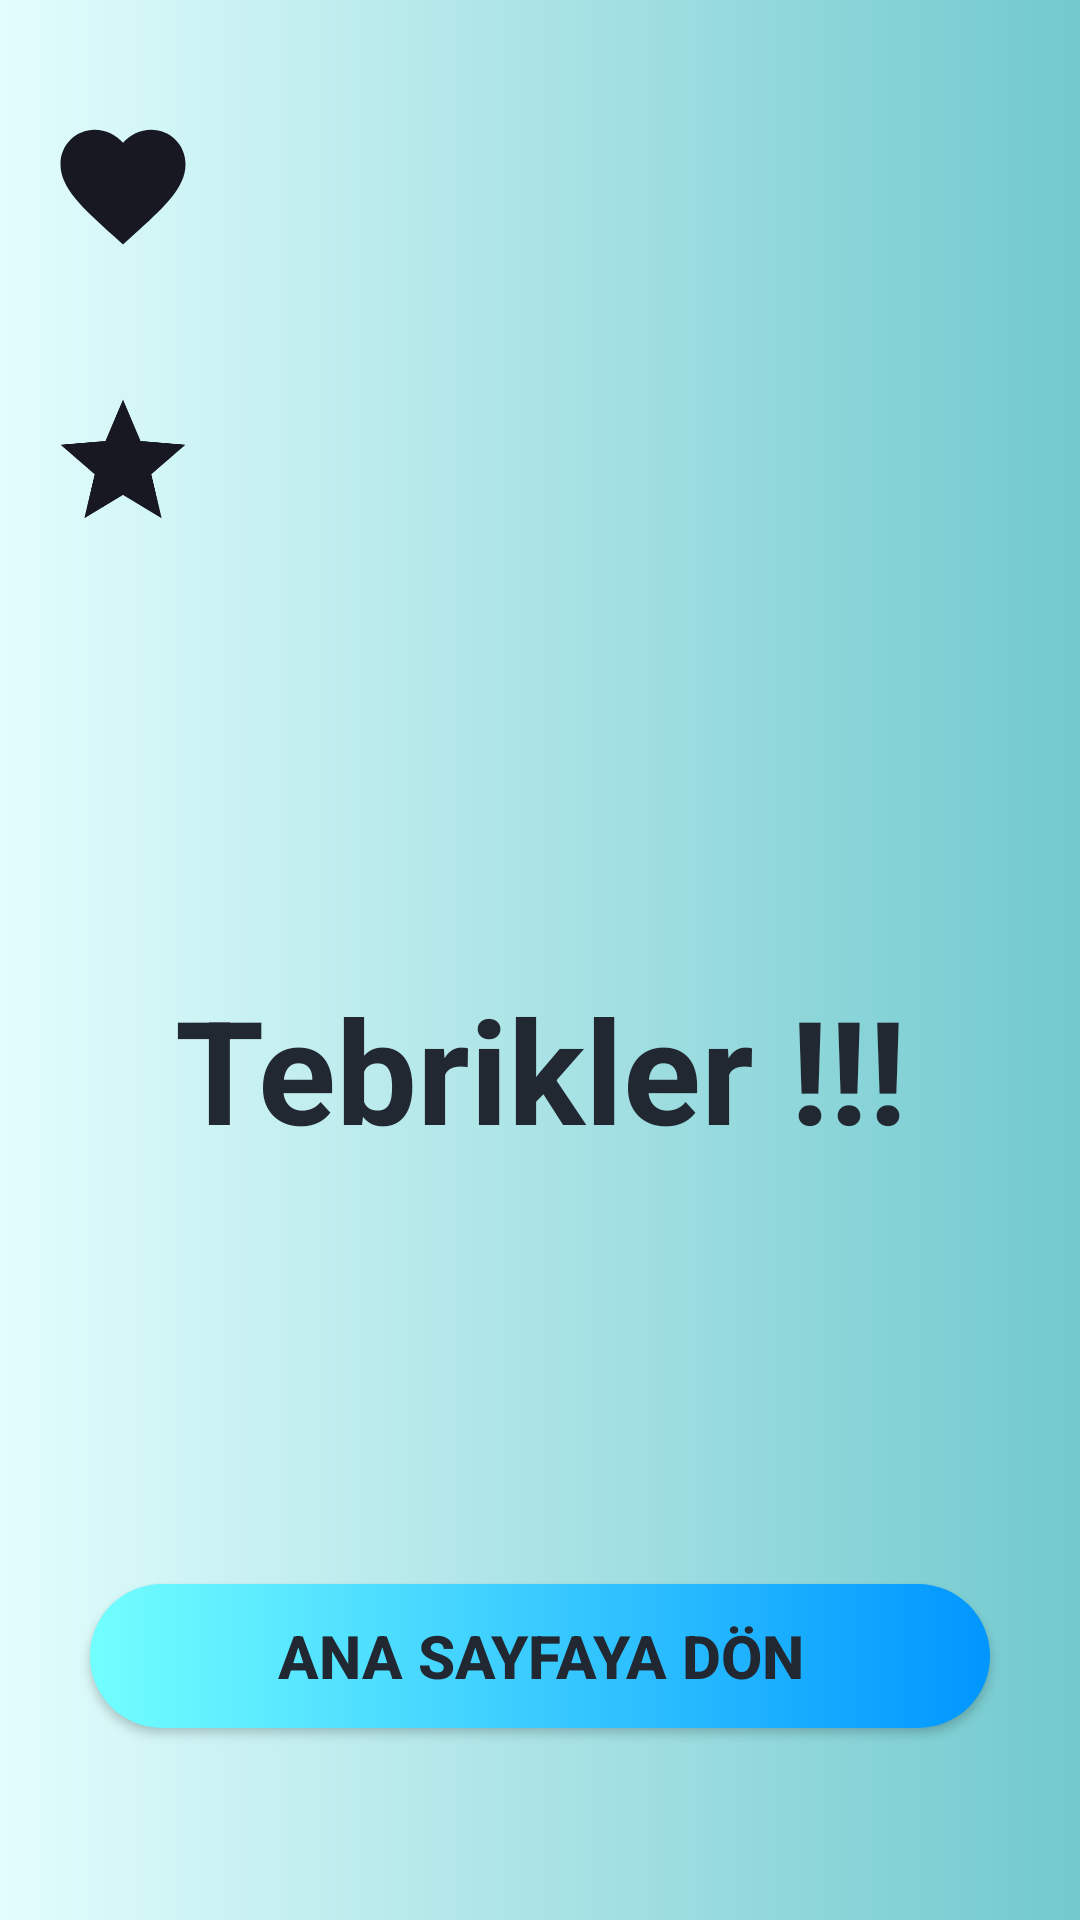

Here is an Android app screen rendered from its layout file. Give the layout XML and the strings, colors and styles it references.
<!-- AndroidManifest.xml: application theme Theme.KelimeBilmeOyunu -->
<!-- res/layout/activity_bitis1.xml -->
<?xml version="1.0" encoding="utf-8"?>
<androidx.constraintlayout.widget.ConstraintLayout xmlns:android="http://schemas.android.com/apk/res/android"
    xmlns:app="http://schemas.android.com/apk/res-auto"
    xmlns:tools="http://schemas.android.com/tools"
    android:background="@drawable/bgshape"
    android:layout_width="match_parent"
    android:layout_height="match_parent"
    tools:context=".Bitis1">

    <TextView
        android:id="@+id/tvC"
        android:layout_width="300dp"
        android:layout_height="60dp"
        android:layout_marginStart="24dp"
        android:layout_marginTop="32dp"
        android:layout_marginEnd="16dp"
        android:gravity="center"
        android:textAlignment="viewStart"
        android:textColor="@color/textColor"
        android:textSize="29sp"
        android:textStyle="bold"
        app:layout_constraintEnd_toEndOf="parent"
        app:layout_constraintStart_toEndOf="@+id/ivC"
        app:layout_constraintTop_toTopOf="parent" />

    <ImageView
        android:id="@+id/ivC"
        android:layout_width="50dp"
        android:layout_height="60dp"
        android:layout_marginStart="16dp"
        android:layout_marginTop="32dp"
        app:layout_constraintStart_toStartOf="parent"
        app:layout_constraintTop_toTopOf="parent"
        app:srcCompat="@drawable/baseline_favorite_24" />

    <ImageView
        android:id="@+id/ivP"
        android:layout_width="50dp"
        android:layout_height="60dp"
        android:layout_marginStart="16dp"
        android:layout_marginTop="32dp"
        app:layout_constraintStart_toStartOf="parent"
        app:layout_constraintTop_toBottomOf="@+id/ivC"
        app:srcCompat="@drawable/baseline_grade_24" />

    <TextView
        android:id="@+id/tvP"
        android:layout_width="300dp"
        android:layout_height="60dp"
        android:layout_marginStart="24dp"
        android:layout_marginTop="32dp"
        android:layout_marginEnd="16dp"
        android:gravity="center"
        android:textAlignment="viewStart"
        android:textColor="@color/textColor"
        android:textSize="29sp"
        android:textStyle="bold"
        app:layout_constraintEnd_toEndOf="parent"
        app:layout_constraintStart_toEndOf="@+id/ivP"
        app:layout_constraintTop_toBottomOf="@+id/tvC" />

    <TextView
        android:id="@+id/tvT"
        android:layout_width="match_parent"
        android:layout_height="wrap_content"
        android:layout_marginStart="32dp"
        android:layout_marginEnd="32dp"
        android:gravity="center"
        android:text="Tebrikler !!!"
        android:textColor="@color/textColor"
        android:textSize="48sp"
        android:textStyle="bold"
        app:layout_constraintBottom_toTopOf="@+id/bAS"
        app:layout_constraintEnd_toEndOf="parent"
        app:layout_constraintHorizontal_bias="0.5"
        app:layout_constraintStart_toStartOf="parent"
        app:layout_constraintTop_toBottomOf="@+id/ivP"
        app:layout_constraintVertical_bias="0.5" />

    <Button
        android:id="@+id/bAS"
        android:layout_width="300dp"
        android:layout_height="wrap_content"
        android:layout_marginStart="32dp"
        android:layout_marginEnd="32dp"
        android:layout_marginBottom="64dp"
        android:background="@drawable/buttonshape"
        android:gravity="center"
        android:text="Ana Sayfaya Dön"
        android:textColor="@color/textColor"
        android:textSize="20sp"
        android:textStyle="bold"
        app:layout_constraintBottom_toBottomOf="parent"
        app:layout_constraintEnd_toEndOf="parent"
        app:layout_constraintStart_toStartOf="parent" />
</androidx.constraintlayout.widget.ConstraintLayout>
<!-- resources referenced by this layout -->
<resources>
  <color name="textColor">#222831</color>
  <!-- drawable baseline_favorite_24 (drawable) -->
  <vector android:height="24dp" android:tint="#181823"
      android:viewportHeight="24" android:viewportWidth="24"
      android:width="24dp" xmlns:android="http://schemas.android.com/apk/res/android">
      <path android:fillColor="@android:color/white" android:pathData="M12,21.35l-1.45,-1.32C5.4,15.36 2,12.28 2,8.5 2,5.42 4.42,3 7.5,3c1.74,0 3.41,0.81 4.5,2.09C13.09,3.81 14.76,3 16.5,3 19.58,3 22,5.42 22,8.5c0,3.78 -3.4,6.86 -8.55,11.54L12,21.35z"/>
  </vector>
  <!-- drawable baseline_grade_24 (drawable) -->
  <vector android:height="24dp" android:tint="#181823"
      android:viewportHeight="24" android:viewportWidth="24"
      android:width="24dp" xmlns:android="http://schemas.android.com/apk/res/android">
      <path android:fillColor="@android:color/white" android:pathData="M12,17.27L18.18,21l-1.64,-7.03L22,9.24l-7.19,-0.61L12,2 9.19,8.63 2,9.24l5.46,4.73L5.82,21z"/>
  </vector>
  <!-- drawable bgshape (drawable) -->
  <?xml version="1.0" encoding="utf-8"?>
  <shape xmlns:android="http://schemas.android.com/apk/res/android" android:shape="rectangle">
      <gradient android:startColor="@color/color4" android:endColor="@color/color1" />
  </shape>
  <!-- drawable buttonshape (drawable) -->
  <?xml version="1.0" encoding="utf-8"?>
  <shape xmlns:android="http://schemas.android.com/apk/res/android" android:shape="rectangle">
      <corners android:radius="50dp" />
      <gradient android:startColor="@color/buttonColor1" android:endColor="@color/buttonColor2"/>
  </shape>
  <style name="Theme.KelimeBilmeOyunu" parent="Theme.AppCompat.DayNight.DarkActionBar">
          
          <item name="colorPrimary">@color/textColor</item>
          <item name="colorPrimaryVariant">@color/textColor</item>
          <item name="colorOnPrimary">@color/white</item>
          
          <item name="colorSecondary">@color/teal_200</item>
          <item name="colorSecondaryVariant">@color/teal_700</item>
          <item name="colorOnSecondary">@color/black</item>
          
          <item name="android:statusBarColor">?attr/colorPrimaryVariant</item>
          
      </style>
  <color name="color4">#E3FDFD</color>
  <color name="color1">#71C9CE</color>
  <color name="buttonColor1">#72FFFF</color>
  <color name="buttonColor2">#0096FF</color>
  <color name="white">#FFFFFFFF</color>
  <color name="teal_200">#FF03DAC5</color>
  <color name="teal_700">#FF018786</color>
  <color name="black">#FF000000</color>
</resources>
